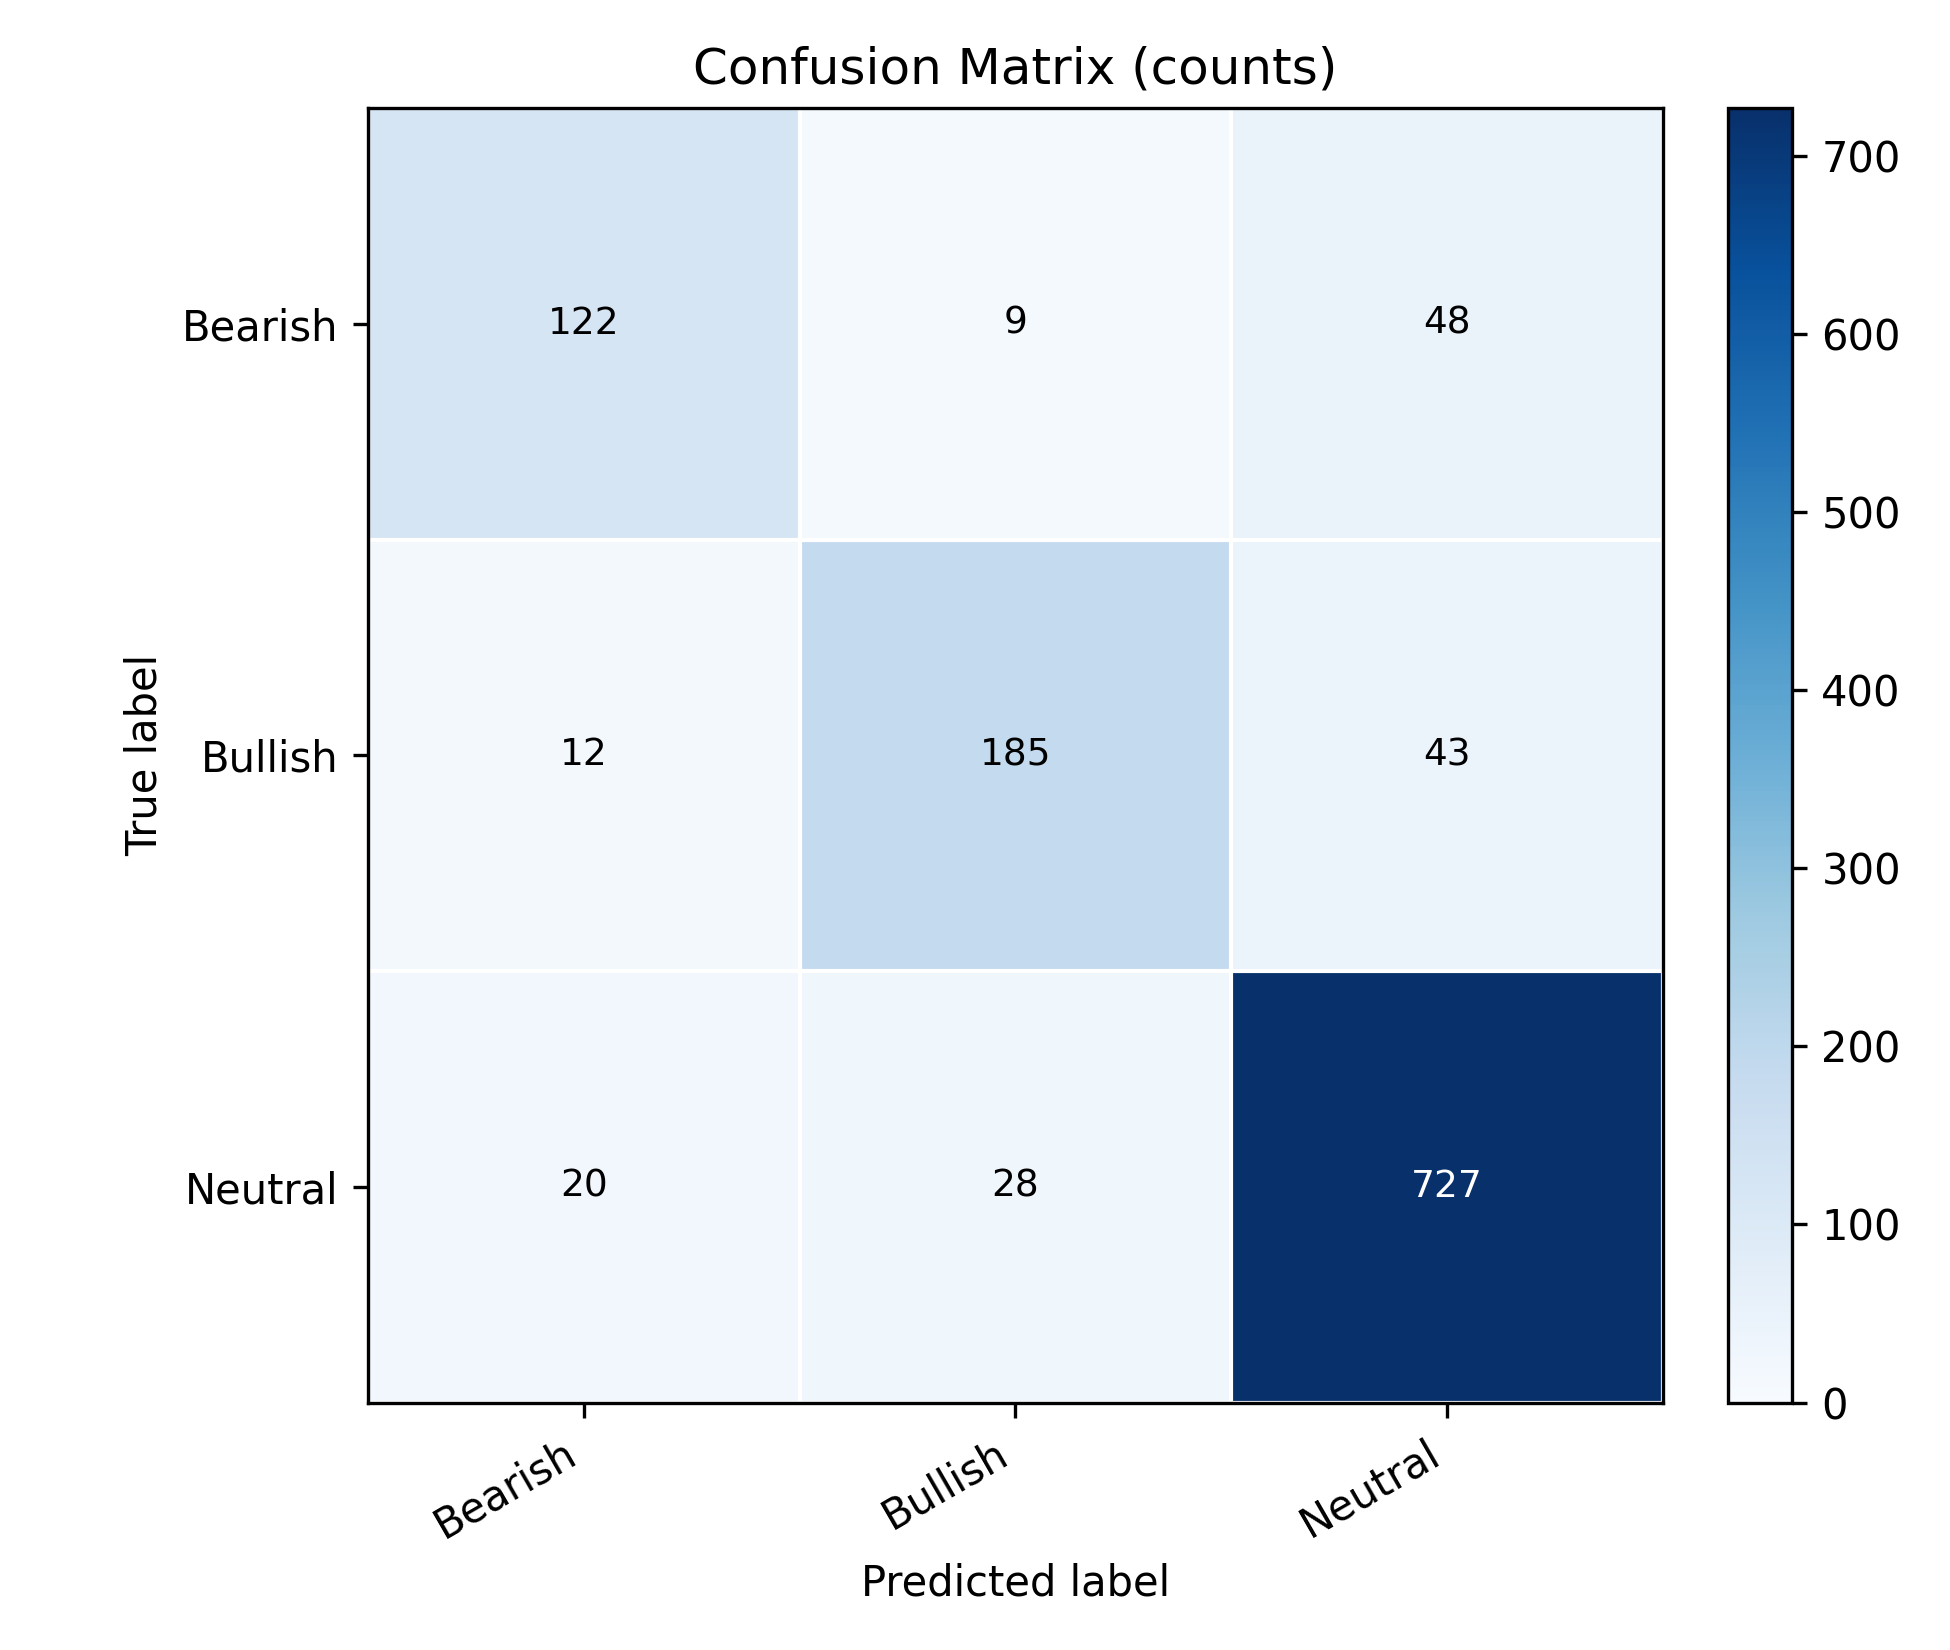

The table this chart was drawn from, first rows:
, pred_Bearish, pred_Bullish, pred_Neutral
true_Bearish, 122, 9, 48
true_Bullish, 12, 185, 43
true_Neutral, 20, 28, 727
